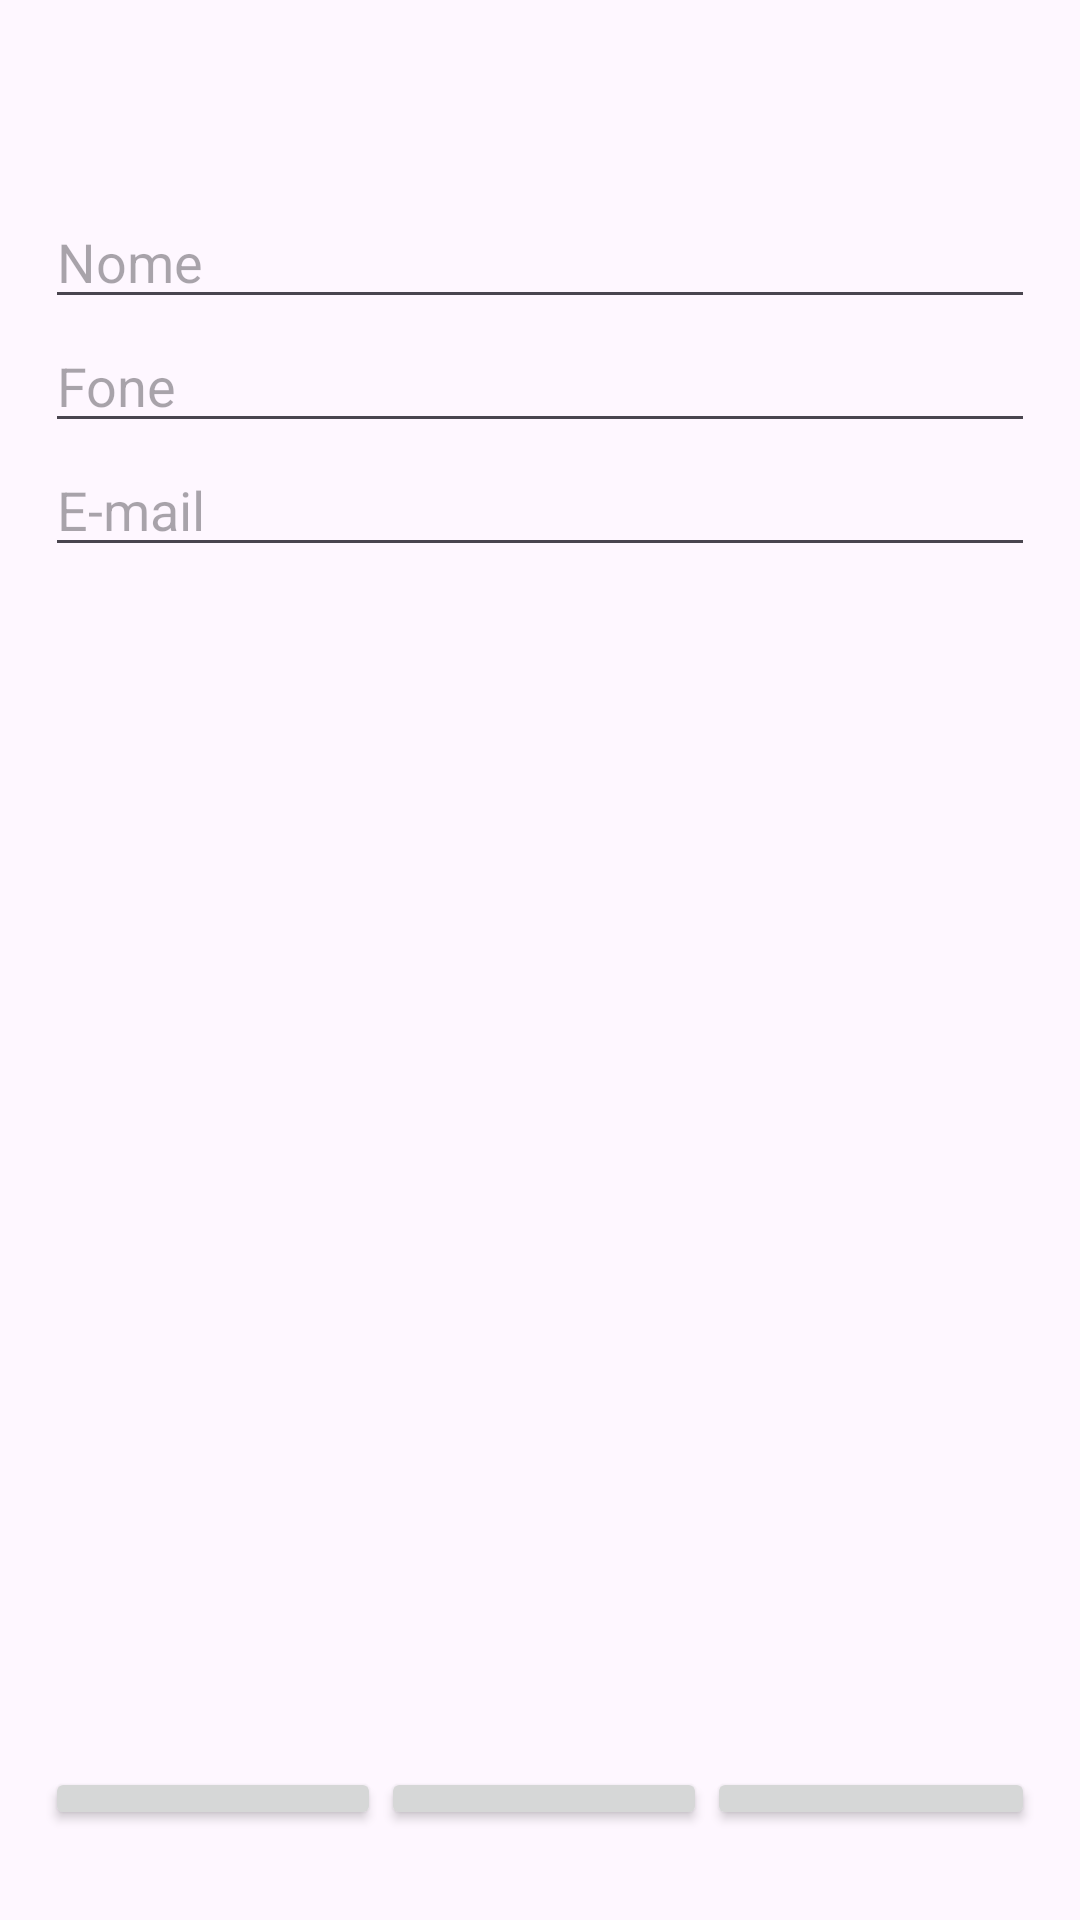

Layout XML and referenced resources for this Android screen:
<!-- AndroidManifest.xml: application theme Theme.PROJETOPDM -->
<!-- res/layout/activity_main.xml -->
<?xml version="1.0" encoding="utf-8"?>
<androidx.constraintlayout.widget.ConstraintLayout xmlns:android="http://schemas.android.com/apk/res/android"
    xmlns:app="http://schemas.android.com/apk/res-auto"
    xmlns:tools="http://schemas.android.com/tools"
    android:id="@+id/main"
    android:layout_width="match_parent"
    android:layout_height="match_parent"
    tools:context=".MainActivity">

    <LinearLayout
        android:layout_width="match_parent"
        android:layout_height="match_parent"
        android:orientation="vertical"
        android:layout_margin="15dp">

        <LinearLayout
            android:layout_width="match_parent"
            android:layout_height="wrap_content"
            android:orientation="vertical"
            android:paddingTop="50dp">

            <EditText
                android:id="@+id/name"
                android:layout_width="match_parent"
                android:layout_height="wrap_content"
                android:inputType="text"
                android:hint="Nome"/>

            <EditText
                android:id="@+id/fone"
                android:layout_width="match_parent"
                android:layout_height="wrap_content"
                android:inputType="text"
                android:hint="Fone" />

            <EditText
                android:id="@+id/email"
                android:layout_width="match_parent"
                android:layout_height="wrap_content"
                android:inputType="text"
                android:hint="E-mail" />

            <ScrollView
                android:layout_width="match_parent"
                android:layout_height="match_parent">

                <LinearLayout
                    android:layout_width="match_parent"
                    android:layout_height="wrap_content"
                    android:orientation="vertical" >

                    <TextView
                        android:id="@+id/console"
                        android:layout_width="match_parent"
                        android:layout_height="wrap_content"
                        android:height="400dp" />
                </LinearLayout>
            </ScrollView>


        </LinearLayout>

        <LinearLayout
            android:layout_width="match_parent"
            android:layout_height="wrap_content"
            android:orientation="horizontal"
            android:layout_marginBottom="15dp">

            <Button
                android:id="@+id/cadastro"
                android:layout_width="wrap_content"
                android:layout_height="wrap_content"
                android:layout_weight="1"
                android:text="Cadastro"
                android:textSize="16dp" />

            <Button
                android:id="@+id/consulta"
                android:layout_width="wrap_content"
                android:layout_height="wrap_content"
                android:layout_weight="1"
                android:text="Consulta"
                android:textSize="16dp" />

            <Button
                android:id="@+id/deleta"
                android:layout_width="wrap_content"
                android:layout_height="wrap_content"
                android:layout_weight="1"
                android:text="Exclusão"
                android:textSize="16dp" />


        </LinearLayout>

        <Button
            android:id="@+id/autores"
            android:layout_width="wrap_content"
            android:layout_height="wrap_content"
            android:text="Autores"
            android:textSize="16dp"
            android:layout_gravity="center"/>

    </LinearLayout>

</androidx.constraintlayout.widget.ConstraintLayout>
<!-- resources referenced by this layout -->
<resources>
  <style name="Theme.PROJETOPDM" parent="Base.Theme.PROJETOPDM" />
  <style name="Base.Theme.PROJETOPDM" parent="Theme.Material3.DayNight.NoActionBar">
          
          
      </style>
</resources>
